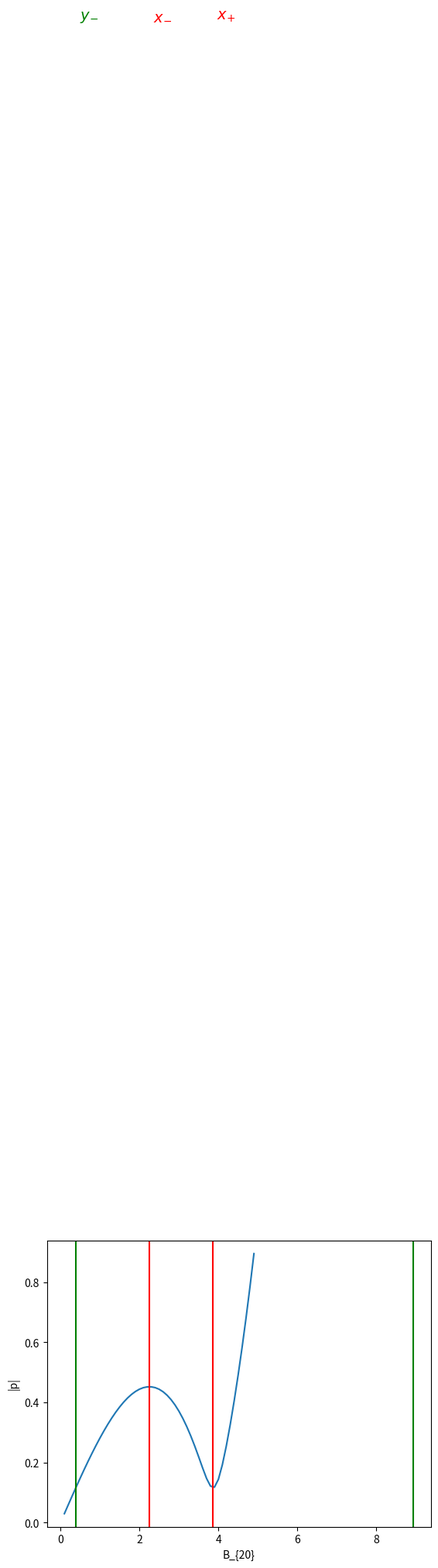

Here is the Python script that generated this plot:
from matplotlib import pyplot as plt
import numpy as np
Gamma=0.01
sigma=0.01
sigma2=0.1
delta_0=0.1
alpha=0.01
B=np.arange(0.1,5,0.1)
p=B*(Gamma+2*sigma)+1j*(2*sigma2+delta_0-2*alpha*B**2)*B
# print()
plt.plot(B,np.abs(p))
xplus=np.sqrt((2*(2*sigma2+delta_0)+np.sqrt((2*sigma2+delta_0)**2-3*(Gamma+2*sigma)**2))/(6*alpha))
xminus=np.sqrt((2*(2*sigma2+delta_0)-np.sqrt((2*sigma2+delta_0)**2-3*(Gamma+2*sigma)**2))/(6*alpha))
B_minus=np.sqrt((4*delta_0-2*np.sqrt(4*delta_0**2-3*Gamma**2))/alpha)
B_plus=np.sqrt((4*delta_0+2*np.sqrt(4*delta_0**2-3*Gamma**2))/alpha)
plt.axvline(x=xplus,color='red')
plt.axvline(x=xminus,color='red')
plt.axvline(x=B_plus,color='green')
plt.axvline(x=B_minus,color='green')
plt.ylabel('|p|')
plt.xlabel('B_{20}')
plt.text(xminus+0.1,5,'$x_{-}$',fontsize=14,color='red')
plt.text(xplus+0.1,5,'$x_{+}$',fontsize=14,color='red')
plt.text(B_minus+0.1,5,'$y_{-}$',fontsize=14,color='green')
# plt.text(B_plus+0.1,5,'$y_{+}$',fontsize=14,color='green')
plt.show()
